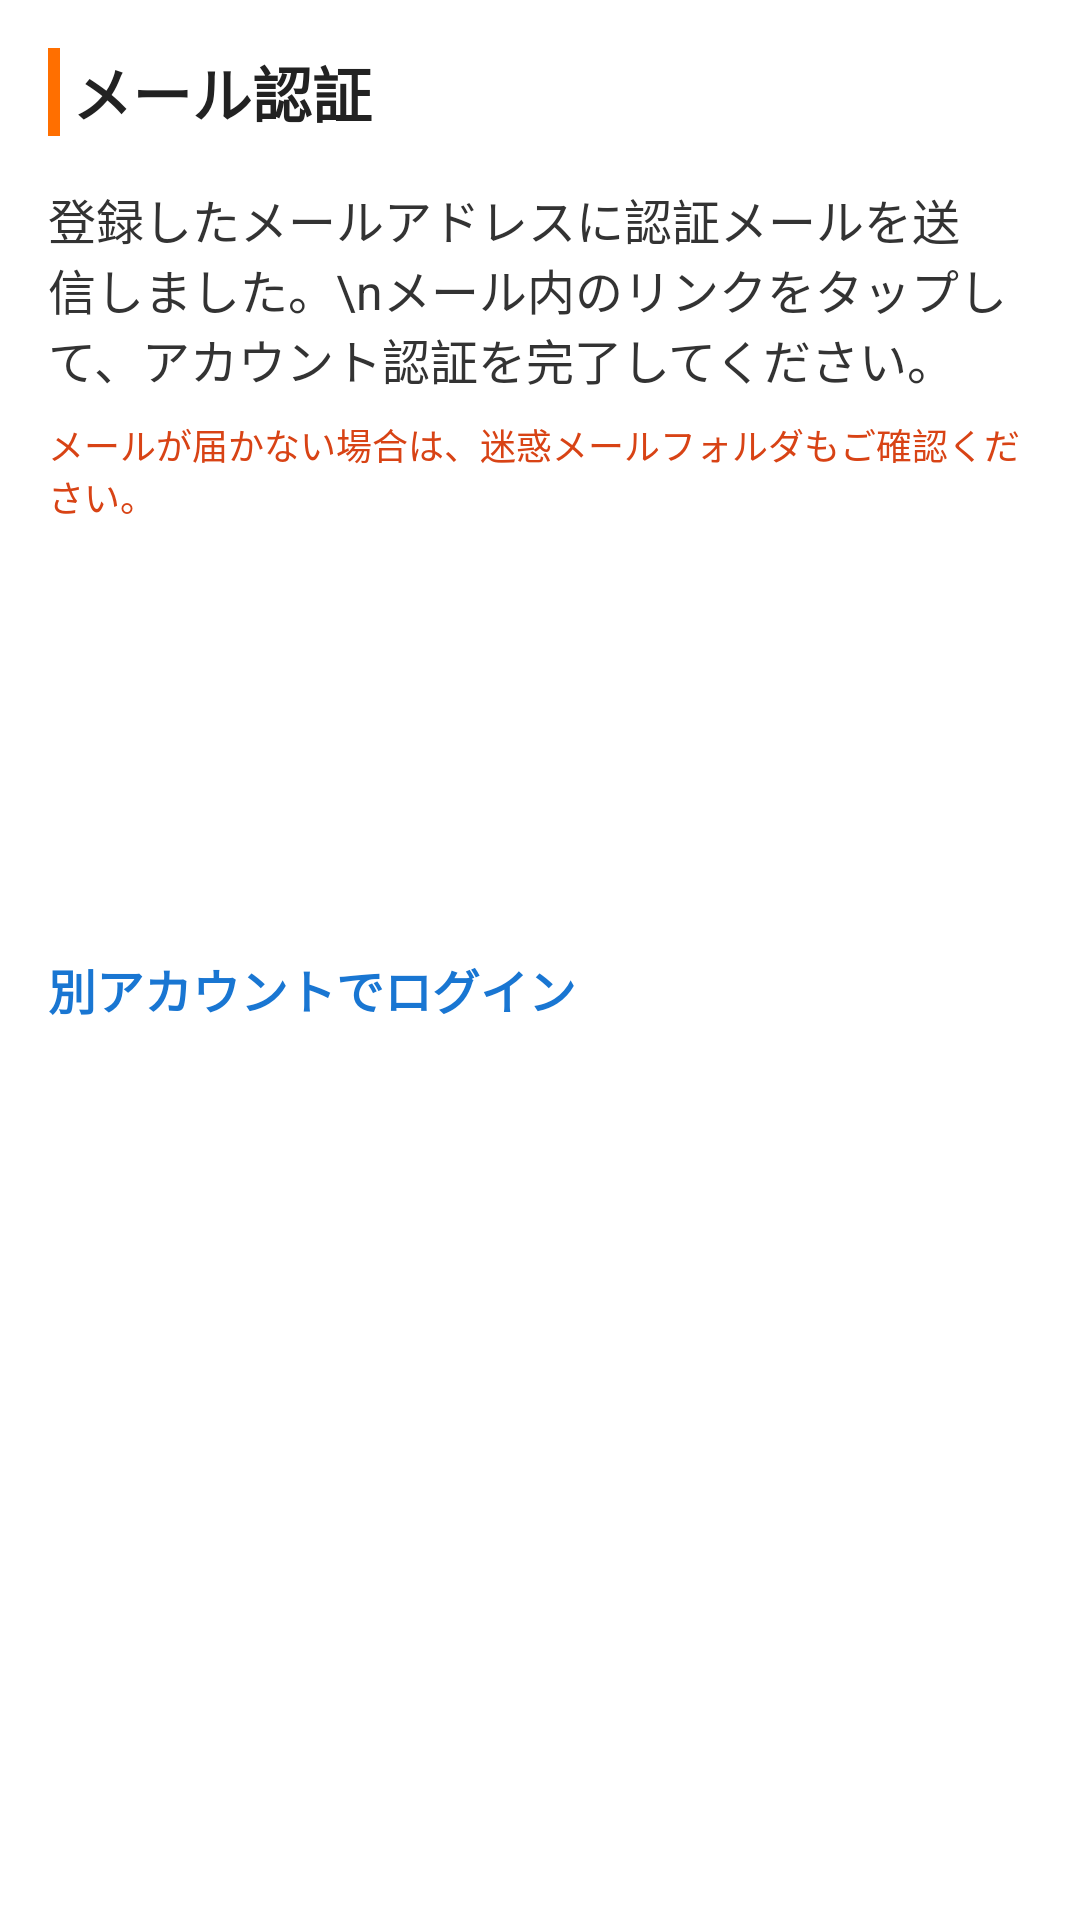

The Android layout XML behind this screen, and the referenced resources:
<!-- AndroidManifest.xml: application theme Theme.BFI2JApplication -->
<!-- res/layout/activity_verification.xml -->
<?xml version="1.0" encoding="utf-8"?>
<LinearLayout
    android:id="@+id/rootLayout"

    xmlns:android="http://schemas.android.com/apk/res/android"

    android:layout_width="match_parent"
    android:layout_height="wrap_content"
    android:orientation="vertical"
    android:padding="16dp">

    
    <TextView
        android:id="@+id/tvTitle"
        android:layout_width="wrap_content"
        android:layout_height="wrap_content"
        android:text="メール認証"
        style="@style/SectionTitle"/>

    
    <TextView
        android:id="@+id/tvDescription"
        android:layout_width="match_parent"
        android:layout_height="wrap_content"
        android:text="登録したメールアドレスに認証メールを送信しました。\nメール内のリンクをタップして、アカウント認証を完了してください。"
        style="@style/Body"/>

    
    <TextView
        android:id="@+id/tvAttention"
        android:layout_width="match_parent"
        android:layout_height="wrap_content"
        style="@style/Caption"
        android:text="メールが届かない場合は、迷惑メールフォルダもご確認ください。"
        android:textColor="#D84315"


        />



















    
    <Button
        android:id="@+id/btCheckVerification"
        android:layout_width="match_parent"
        android:layout_height="wrap_content"
        android:layout_marginTop="12dp"
        style="@style/Button.positive"
        android:text="認証完了を確認"/>

    
    <Button
        android:id="@+id/btResendMail"
        android:layout_width="match_parent"
        android:layout_height="wrap_content"
        style="@style/Button.negative"
        android:text="認証メールを再送信"/>

    
    <TextView
        android:id="@+id/tvLogout"
        android:layout_width="wrap_content"
        android:layout_height="wrap_content"
        android:layout_marginTop="28dp"
        android:text="別アカウントでログイン"
        style="@style/LinkText"/>

</LinearLayout>
<!-- resources referenced by this layout -->
<resources>
  <style name="Body">
          <item name="android:textSize">16sp</item>
          <item name="android:textColor">@color/text_secondary</item>
  
          <item name="android:layout_marginBottom">8dp</item>
      </style>
  <style name="Button.negative" parent="Widget.MaterialComponents.Button">
          <item name="backgroundTint">@color/button_negative</item>
          <item name="android:textColor">@color/white</item>
      </style>
  <style name="Button.positive" parent="Widget.MaterialComponents.Button">
          <item name="backgroundTint">@color/button_selector</item>
          <item name="android:textColor">@color/white</item>
      </style>
  <style name="Caption">
          <item name="android:textSize">12sp</item>
          <item name="android:textColor">@color/text_hint</item>
  
          <item name="android:layout_marginBottom">8dp</item>
  
      </style>
  <style name="LinkText">
          <item name="android:textSize">16sp</item>
          <item name="android:textStyle">bold</item>
          <item name="android:textColor">@color/text_link</item>
  
          <item name="android:layout_marginBottom">8dp</item>
      </style>
  <style name="SectionTitle">
          <item name="android:textSize">20sp</item>
          <item name="android:textStyle">bold</item>
          <item name="android:textColor">@color/text_primary</item>
          <item name="android:layout_marginBottom">16dp</item>
  
          <item name="android:paddingStart">8dp</item>
          <item name="android:background">@drawable/bg_section_title</item>
      </style>
  <style name="Theme.BFI2JApplication" parent="Theme.MaterialComponents.Light.NoActionBar">
  
  
          <item name="colorPrimary">@color/primary</item>
          <item name="colorOnPrimary">@color/white</item>
          <item name="android:textColor">@color/text_primary</item>
      </style>
  <color name="text_secondary">#333333</color>
  <color name="button_negative">#EF5350</color>
  <color name="white">#FFFFFFFF</color>
  <color name="text_hint">#444444</color>
  <color name="text_link">#1976D2</color>
  <color name="text_primary">#222222</color>
  <!-- drawable bg_section_title (drawable) -->
  <?xml version="1.0" encoding="utf-8"?>
  <layer-list xmlns:android="http://schemas.android.com/apk/res/android">
  
      
      <item>
          <shape>
              <solid android:color="#FFFFFF"/>
          </shape>
      </item>
  
      
      <item android:width="4dp">
          <shape>
              <solid android:color="@color/primary"/>
          </shape>
      </item>
  
  </layer-list>
  <color name="primary">#FF6F00</color>
</resources>
